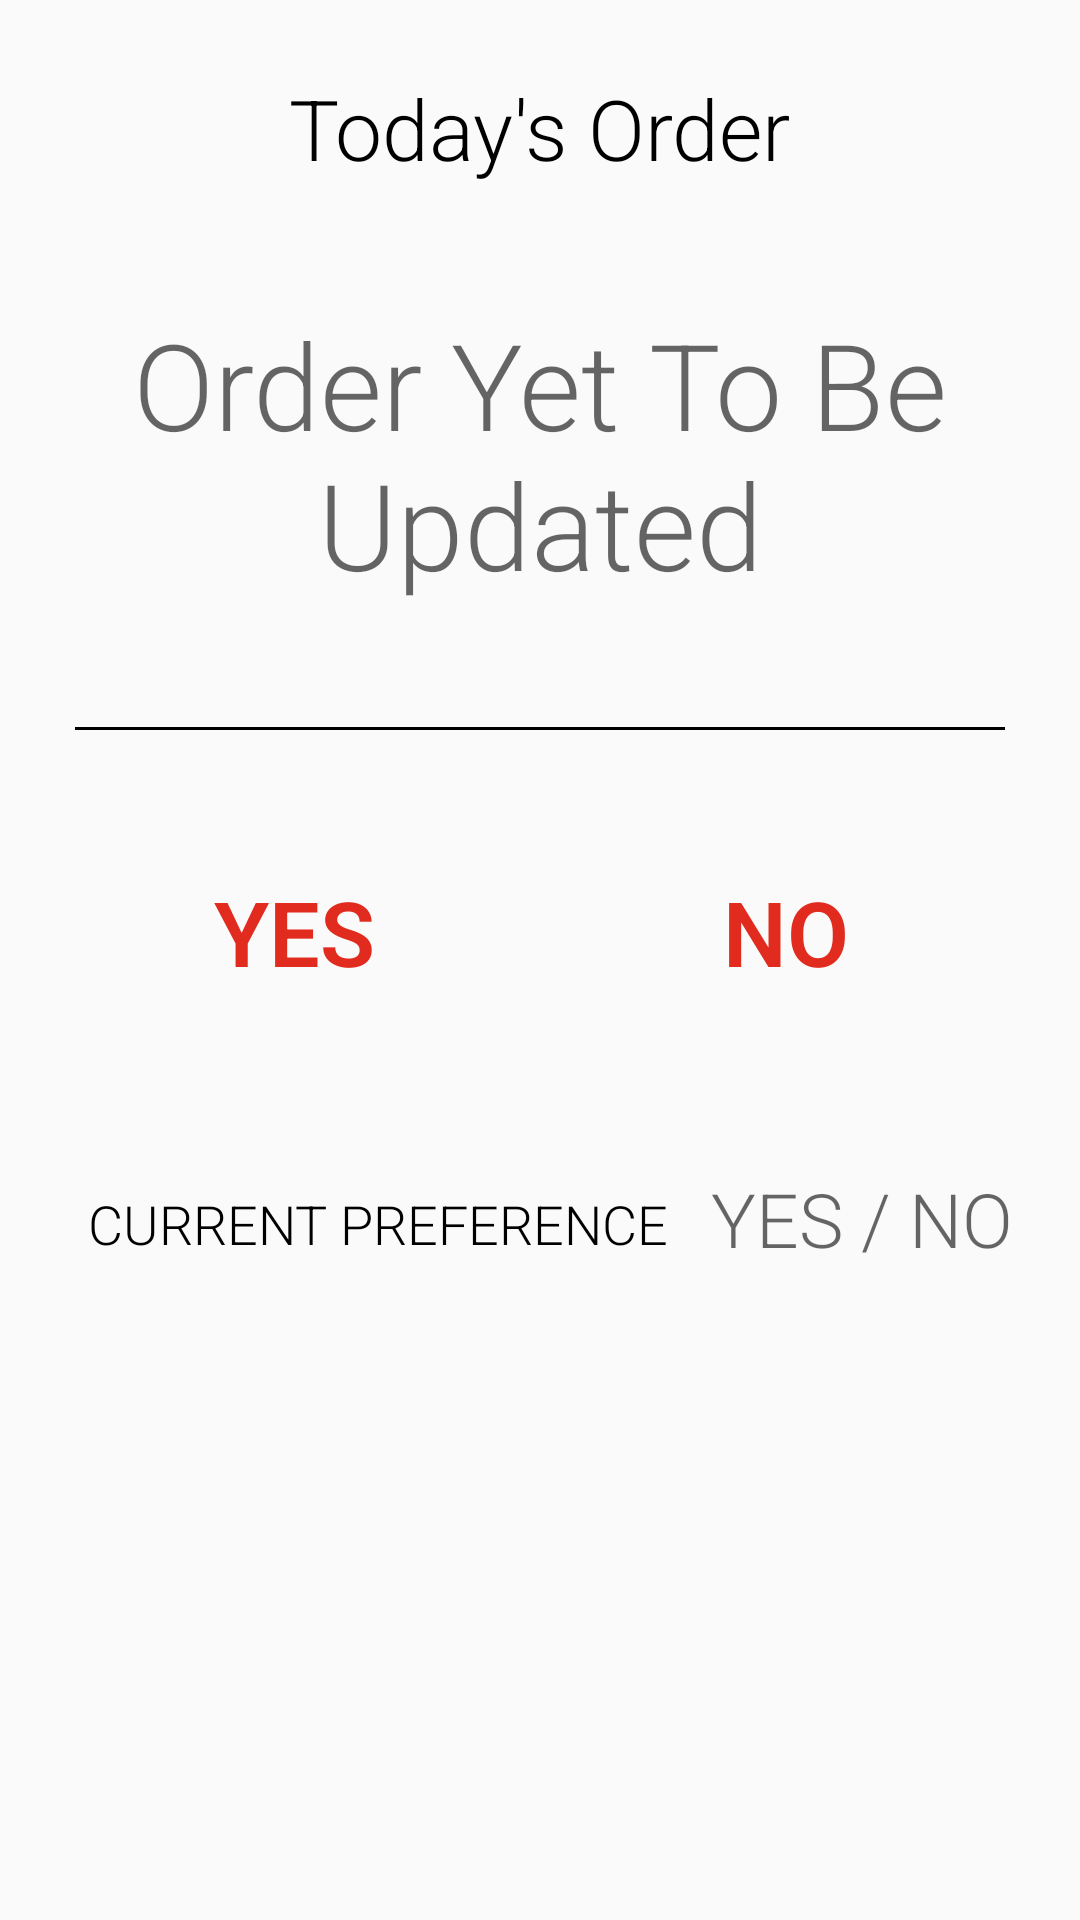

The Android layout XML behind this screen, and the referenced resources:
<!-- AndroidManifest.xml: application theme AppTheme -->
<!-- res/layout/activity_order_as_admin.xml -->
<?xml version="1.0" encoding="utf-8"?>
<LinearLayout xmlns:android="http://schemas.android.com/apk/res/android"
    xmlns:app="http://schemas.android.com/apk/res-auto"
    xmlns:tools="http://schemas.android.com/tools"
    android:layout_width="match_parent"
    android:layout_height="match_parent"
    android:layout_marginBottom="5dp"
    android:layout_marginRight="5dp"
    android:baselineAligned="false"
    android:orientation="vertical"
    android:weightSum="1"
    android:scrollbarAlwaysDrawHorizontalTrack="true">

    

    <TextView
        style="@style/Headings"
        android:layout_width="wrap_content"
        android:layout_height="wrap_content"
        android:layout_gravity="center_horizontal"
        android:layout_marginBottom="20dp"
        android:layout_marginTop="24dp"
        android:text="Today's Order"
        android:textSize="28sp"
        tools:ignore="HardcodedText" />

    <TextView
        android:id="@+id/notUpdatedOrder"
        style="@style/Headings"
        android:layout_width="300dp"
        android:layout_height="100dp"
        android:layout_gravity="center_horizontal"
        android:layout_marginBottom="40dp"
        android:layout_marginTop="20dp"
        android:background="@drawable/raised"
        android:elevation="1dp"
        android:gravity="center"
        android:text="Order Yet To Be Updated"
        android:textSize="40sp"
        android:visibility="gone"
        tools:ignore="HardcodedText" />

    <TextView
        android:id="@+id/NameOfOrder"
        style="@style/Headings"
        android:layout_gravity="center_horizontal"
        android:layout_marginBottom="40dp"
        android:layout_marginTop="20dp"
        android:elevation="1dp"
        android:gravity="center"
        android:hint="Order Yet To Be Updated"
        android:textSize="40sp"
        tools:ignore="HardcodedText" />

    <TextView
        android:id="@+id/line"
        style="?android:attr/listSeparatorTextViewStyle"
        android:layout_height="1dp"
        android:layout_marginBottom="20dp"
        android:layout_marginLeft="25dp"
        android:layout_marginRight="25dp"
        android:layout_marginTop="1dp"
        android:background="#000"
        android:paddingLeft="25dp"
        android:paddingRight="25dp"
        android:paddingTop="5dip" />

    <LinearLayout
        android:layout_width="match_parent"
        android:layout_height="wrap_content"
        android:layout_marginBottom="15dp"
        android:layout_marginRight="0dp"
        android:gravity="center"
        android:orientation="horizontal"
        android:paddingLeft="0dp"
        android:paddingRight="0dp"
        android:paddingTop="5dp">

        <RadioButton
            android:id="@+id/radioYES"
            style="@style/Headings"
            android:layout_width="130dp"
            android:layout_height="80dp"
            android:layout_marginBottom="10dp"
            android:background="@drawable/buttonlayout"
            android:elevation="2dp"
            android:gravity="center"
            android:text="YES"
            android:button="@null"
            android:textColor="#e12b1e"
            android:textSize="30dp"
            android:textStyle="bold" />

        <RadioButton
            android:id="@+id/radioNO"
            style="@style/Headings"
            android:layout_width="130dp"
            android:layout_height="80dp"
            android:layout_marginBottom="10dp"
            android:layout_marginLeft="20dp"
            android:background="@drawable/buttonlayout"
            android:button="@null"
            android:elevation="2dp"
            android:gravity="center"
            android:text="NO"
            android:textColor="#e12b1e"
            android:textSize="30dp"
            android:textStyle="bold" />

    </LinearLayout>

    <LinearLayout
        android:layout_width="match_parent"
        android:layout_height="wrap_content"
        android:layout_gravity="center"
        android:orientation="horizontal"
        android:paddingBottom="10dp"
        android:paddingTop="10dp">

        <TextView
            android:id="@+id/orderSelect"
            style="@style/Headings"
            android:layout_width="wrap_content"
            android:layout_height="wrap_content"
            android:layout_marginRight="0dp"
            android:layout_marginTop="0dp"
            android:gravity="center"
            android:paddingLeft="15dp"
            android:text="CURRENT PREFERENCE "
            android:textColor="#000"
            android:textSize="18dp" />

        <TextView
            android:id="@+id/orderChoice"
            style="@style/Headings"
            android:layout_width="wrap_content"
            android:layout_height="wrap_content"
            android:layout_marginBottom="0dp"
            android:layout_marginLeft="0dp"
            android:layout_marginTop="1dp"
            android:hint="YES / NO"
            android:paddingBottom="0dp"
            android:paddingLeft="10dp"
            android:textColor="#000"
            android:textSize="25dp" />

    </LinearLayout>

</LinearLayout>
<!-- resources referenced by this layout -->
<resources>
  <!-- drawable raised (drawable) -->
  <?xml version="1.0" encoding="utf-8"?>
  <layer-list xmlns:android="http://schemas.android.com/apk/res/android">
      <item>
          <shape android:shape="rectangle">
              <gradient android:angle="90"
                  android:endColor="#ccc" android:startColor="#ccc" />
              <gradient android:angle="-90"
                  android:endColor="#ccc" android:startColor="#ccc" />
              <gradient android:angle="315"
                  android:endColor="#ccc" android:startColor="#ccc" />
              <corners android:radius="4dp" />
          </shape>
      </item>
  
      <item
          android:left="0.5sp"
          android:right="0.5sp"
          android:top="0.5sp"
          android:bottom="0.5sp"
          >
          <shape android:shape="rectangle">
              <solid android:color="@android:color/white"/>
              <corners android:radius="4dp" />
          </shape>
      </item>
  </layer-list>
  <style name="Headings">
          <item name="android:layout_height">wrap_content</item>
          <item name="android:layout_width">wrap_content</item>
          <item name="android:textSize">22sp</item>
          <item name="android:fontFamily" tools:targetApi="lollipop">sans-serif-light</item>
          <item name="android:layout_marginLeft">14dp</item>
          <item name="android:layout_marginTop">5dp</item>
          <item name="android:layout_marginRight">14dp</item>
          <item name="android:textColor">#000</item>
      </style>
  <style name="AppTheme" parent="Theme.AppCompat.Light.DarkActionBar">
          
          <item name="colorPrimary">@color/colorPrimary</item>
          <item name="colorPrimaryDark">@color/colorPrimaryDark</item>
          <item name="colorAccent">@color/colorAccent</item>
      </style>
  <color name="colorPrimary">#ee6c00</color>
  <color name="colorPrimaryDark">#E64600</color>
  <color name="colorAccent">#000</color>
</resources>
